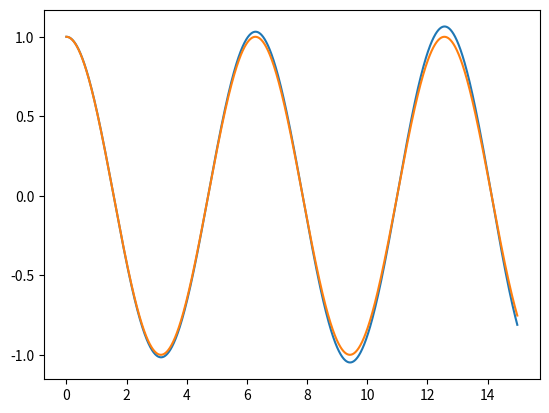

Write Python code to recreate this figure.
#the feynman lectures on physics: vol. 1, chapter 9-5

import numpy as np
from matplotlib import pyplot as plt

num_pts = 1500
xs = [0] * num_pts
xs[0] = 1
vs = [0] * num_pts
h = 0.01

for t in range(1, num_pts):
    vs[t] = vs[t - 1] - h * xs[t - 1]
    xs[t] = xs[t - 1] + h * vs[t - 1]

for i in range(num_pts):
    print(h * i, xs[i], vs[i], -xs[i])

ts = [h * t for t in range(num_pts)]
plt.plot(ts, xs)
plt.plot(ts, np.cos(ts))
plt.show()
